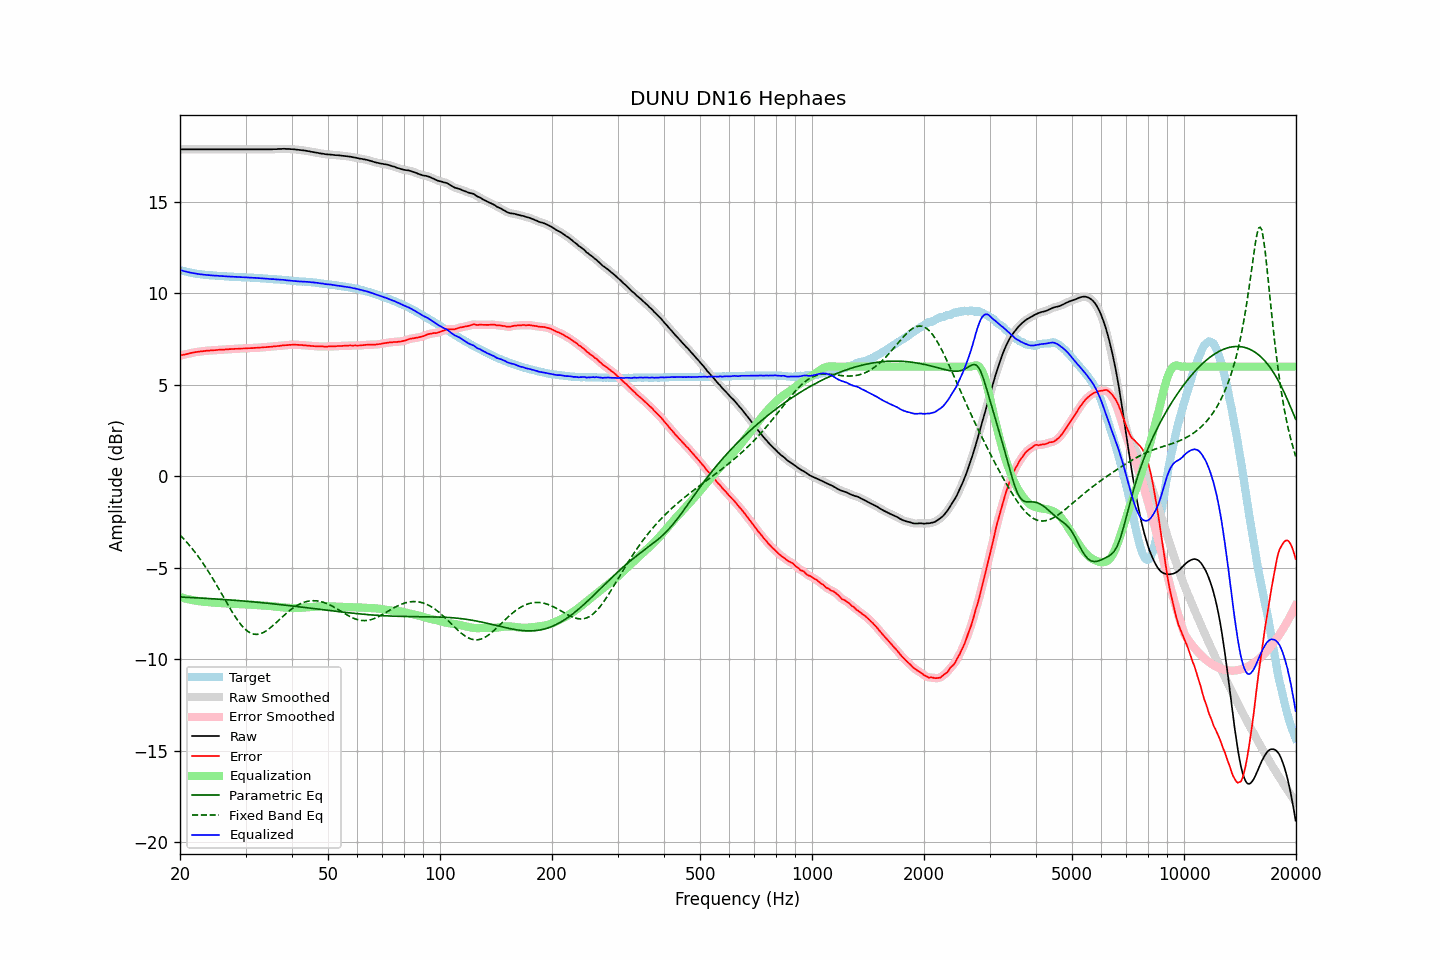

The file beside this chart, header and first rows:
frequency, raw, error, smoothed, error_smoothed, equalization, parametric_eq, fixed_band_eq, equalized_raw, equalized_smoothed, target
20.00, 17.88, 6.59, 17.88, 6.60, -6.59, -6.59, -3.21, 11.28, 11.28, 11.28
20.20, 17.88, 6.62, 17.88, 6.62, -6.62, -6.60, -3.30, 11.26, 11.26, 11.25
20.40, 17.88, 6.65, 17.88, 6.64, -6.64, -6.60, -3.39, 11.23, 11.23, 11.23
20.61, 17.88, 6.67, 17.88, 6.67, -6.67, -6.60, -3.48, 11.21, 11.21, 11.21
20.81, 17.88, 6.69, 17.88, 6.69, -6.69, -6.61, -3.58, 11.19, 11.19, 11.19
21.02, 17.88, 6.71, 17.88, 6.71, -6.71, -6.61, -3.68, 11.17, 11.17, 11.17
21.23, 17.88, 6.73, 17.88, 6.73, -6.73, -6.62, -3.78, 11.15, 11.15, 11.15
21.44, 17.88, 6.75, 17.88, 6.75, -6.75, -6.62, -3.89, 11.13, 11.13, 11.13
21.66, 17.88, 6.77, 17.88, 6.77, -6.76, -6.63, -3.99, 11.11, 11.11, 11.11
21.87, 17.88, 6.78, 17.88, 6.78, -6.78, -6.63, -4.11, 11.10, 11.10, 11.10
22.09, 17.88, 6.80, 17.88, 6.80, -6.80, -6.64, -4.22, 11.08, 11.08, 11.08
22.31, 17.88, 6.81, 17.88, 6.81, -6.81, -6.64, -4.34, 11.07, 11.07, 11.07
22.54, 17.88, 6.82, 17.88, 6.82, -6.82, -6.64, -4.46, 11.05, 11.05, 11.06
22.76, 17.88, 6.83, 17.88, 6.83, -6.83, -6.65, -4.58, 11.04, 11.04, 11.04
22.99, 17.88, 6.84, 17.88, 6.84, -6.84, -6.65, -4.71, 11.03, 11.03, 11.03
23.22, 17.88, 6.85, 17.88, 6.85, -6.85, -6.66, -4.84, 11.02, 11.02, 11.02
23.45, 17.88, 6.86, 17.88, 6.86, -6.86, -6.66, -4.97, 11.01, 11.01, 11.01
23.69, 17.88, 6.87, 17.88, 6.87, -6.87, -6.67, -5.11, 11.01, 11.01, 11.00
23.92, 17.88, 6.88, 17.88, 6.88, -6.88, -6.68, -5.24, 11.00, 11.00, 11.00
24.16, 17.88, 6.89, 17.88, 6.88, -6.88, -6.68, -5.39, 10.99, 10.99, 10.99
24.40, 17.88, 6.89, 17.88, 6.89, -6.89, -6.69, -5.53, 10.99, 10.99, 10.99
24.65, 17.88, 6.90, 17.88, 6.89, -6.90, -6.69, -5.68, 10.98, 10.98, 10.98
24.89, 17.88, 6.90, 17.88, 6.90, -6.90, -6.70, -5.82, 10.97, 10.97, 10.98
25.14, 17.88, 6.91, 17.88, 6.91, -6.91, -6.70, -5.97, 10.97, 10.97, 10.97
25.39, 17.88, 6.92, 17.88, 6.92, -6.92, -6.71, -6.12, 10.96, 10.96, 10.96
25.65, 17.88, 6.92, 17.88, 6.93, -6.92, -6.71, -6.28, 10.95, 10.95, 10.95
25.91, 17.88, 6.93, 17.88, 6.93, -6.93, -6.72, -6.43, 10.95, 10.95, 10.94
26.16, 17.88, 6.93, 17.88, 6.93, -6.93, -6.73, -6.59, 10.94, 10.94, 10.94
26.43, 17.88, 6.93, 17.88, 6.94, -6.94, -6.73, -6.74, 10.94, 10.94, 10.94
26.69, 17.88, 6.95, 17.88, 6.94, -6.94, -6.74, -6.89, 10.93, 10.93, 10.93
26.96, 17.88, 6.95, 17.88, 6.95, -6.95, -6.75, -7.04, 10.93, 10.93, 10.93
27.23, 17.88, 6.96, 17.88, 6.96, -6.95, -6.75, -7.19, 10.92, 10.92, 10.92
27.50, 17.88, 6.96, 17.88, 6.96, -6.96, -6.76, -7.34, 10.92, 10.92, 10.92
27.77, 17.88, 6.96, 17.88, 6.97, -6.96, -6.77, -7.48, 10.91, 10.91, 10.91
28.05, 17.88, 6.97, 17.88, 6.97, -6.97, -6.77, -7.62, 10.91, 10.91, 10.90
28.33, 17.88, 6.97, 17.88, 6.97, -6.97, -6.78, -7.75, 10.90, 10.90, 10.90
28.62, 17.88, 6.98, 17.88, 6.98, -6.98, -6.79, -7.88, 10.90, 10.90, 10.90
28.90, 17.88, 6.99, 17.88, 6.98, -6.98, -6.79, -8.00, 10.89, 10.89, 10.89
29.19, 17.88, 6.99, 17.88, 6.99, -6.99, -6.80, -8.11, 10.89, 10.89, 10.89
29.48, 17.88, 6.99, 17.88, 6.99, -6.99, -6.81, -8.21, 10.89, 10.89, 10.89
29.78, 17.88, 6.99, 17.88, 6.99, -6.99, -6.81, -8.31, 10.88, 10.88, 10.88
30.08, 17.88, 6.99, 17.88, 7.00, -7.00, -6.82, -8.39, 10.88, 10.88, 10.88
30.38, 17.88, 7.01, 17.88, 7.00, -7.00, -6.83, -8.46, 10.87, 10.87, 10.87
30.68, 17.88, 7.01, 17.88, 7.01, -7.01, -6.84, -8.52, 10.87, 10.87, 10.87
30.99, 17.88, 7.01, 17.88, 7.01, -7.01, -6.85, -8.57, 10.86, 10.86, 10.87
31.30, 17.88, 7.01, 17.88, 7.02, -7.02, -6.85, -8.60, 10.86, 10.86, 10.86
31.61, 17.88, 7.02, 17.88, 7.02, -7.02, -6.86, -8.63, 10.85, 10.85, 10.85
31.93, 17.88, 7.03, 17.88, 7.03, -7.03, -6.87, -8.63, 10.85, 10.85, 10.85
32.24, 17.88, 7.03, 17.88, 7.03, -7.03, -6.88, -8.64, 10.84, 10.84, 10.85
32.57, 17.88, 7.04, 17.88, 7.04, -7.04, -6.89, -8.62, 10.84, 10.84, 10.83
32.89, 17.88, 7.04, 17.88, 7.04, -7.04, -6.89, -8.60, 10.83, 10.83, 10.83
33.22, 17.88, 7.05, 17.88, 7.05, -7.05, -6.90, -8.57, 10.83, 10.83, 10.83
33.55, 17.88, 7.06, 17.88, 7.06, -7.06, -6.91, -8.53, 10.82, 10.82, 10.82
33.89, 17.88, 7.06, 17.88, 7.06, -7.06, -6.92, -8.48, 10.81, 10.81, 10.81
34.23, 17.88, 7.07, 17.88, 7.07, -7.07, -6.93, -8.42, 10.81, 10.81, 10.81
34.57, 17.88, 7.08, 17.88, 7.07, -7.08, -6.94, -8.36, 10.80, 10.80, 10.80
34.92, 17.88, 7.08, 17.88, 7.08, -7.08, -6.95, -8.29, 10.79, 10.79, 10.79
35.27, 17.88, 7.09, 17.88, 7.09, -7.09, -6.96, -8.21, 10.78, 10.79, 10.79
35.62, 17.89, 7.11, 17.88, 7.10, -7.10, -6.97, -8.14, 10.78, 10.78, 10.78
35.97, 17.89, 7.11, 17.89, 7.11, -7.11, -6.97, -8.06, 10.78, 10.78, 10.77
... 635 more rows
